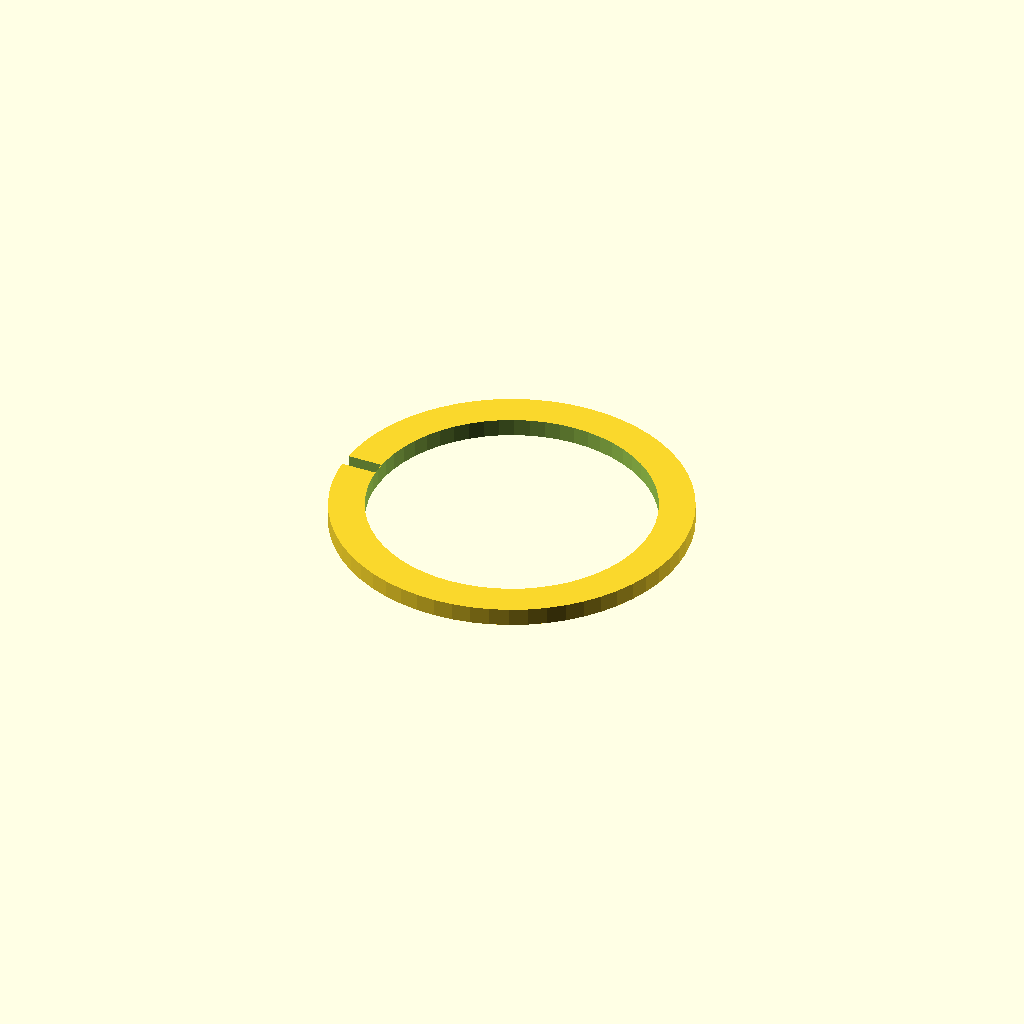
Cell 1: the model at its default parameters.
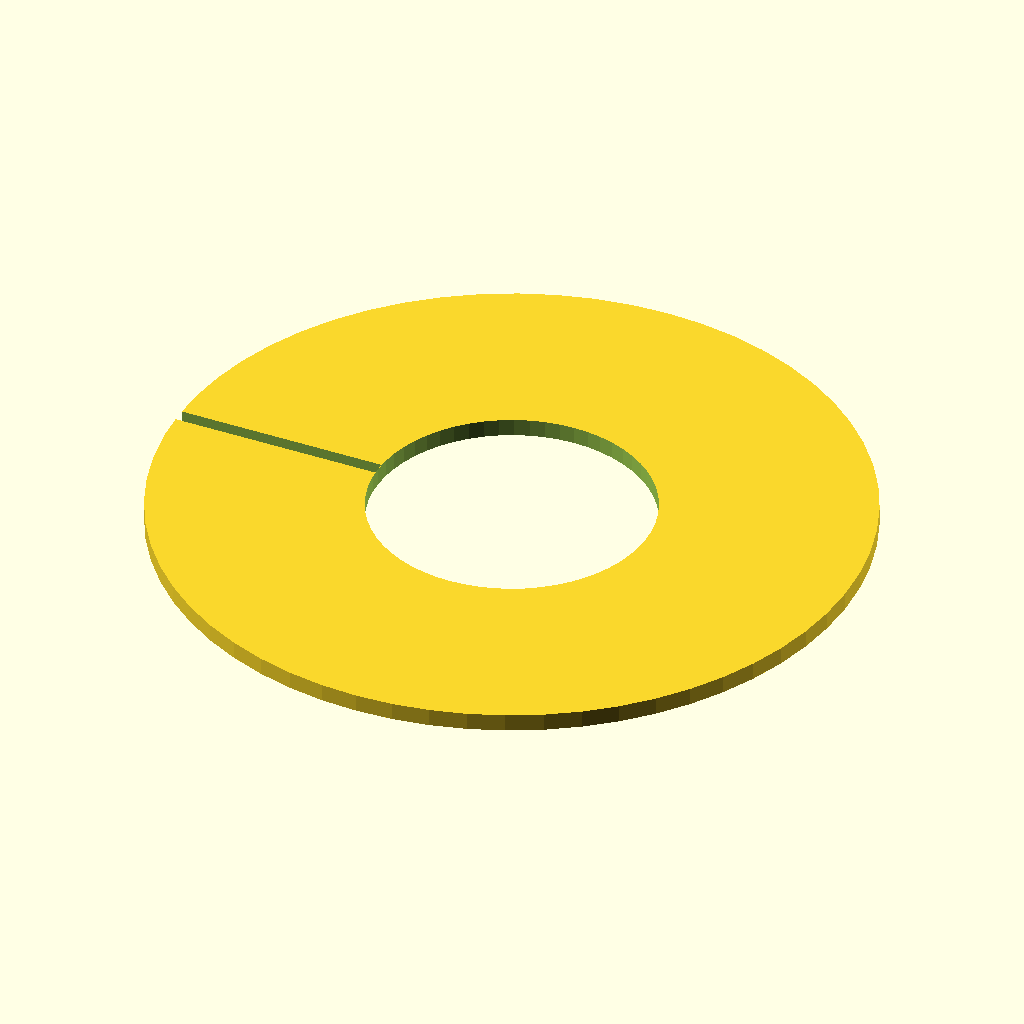
Cell 2: outer_d = 100 (everything else at default).
One fixed orthographic camera (rotation 55°, 0°, 25°; colour scheme Cornfield) for every cell.
The OpenSCAD source (optional_data/data/parts/part_1125.scad):
// Internal retaining ring.
$fn = 60;
eps = 0.02;
inner_d = 40;
outer_d = 50;
thickness = max(2.5, 1.5);
difference() { cylinder(d=outer_d,h=thickness); translate([0,0,-eps]) cylinder(d=inner_d,h=thickness+2*eps); translate([-outer_d/2-eps,-1,-eps]) cube([outer_d/2-inner_d/2+eps,2,thickness+2*eps]); }
Parameter table extracted from the source (name, type, default, range or options):
eps: number, default 0.02
inner_d: number, default 40
outer_d: number, default 50
